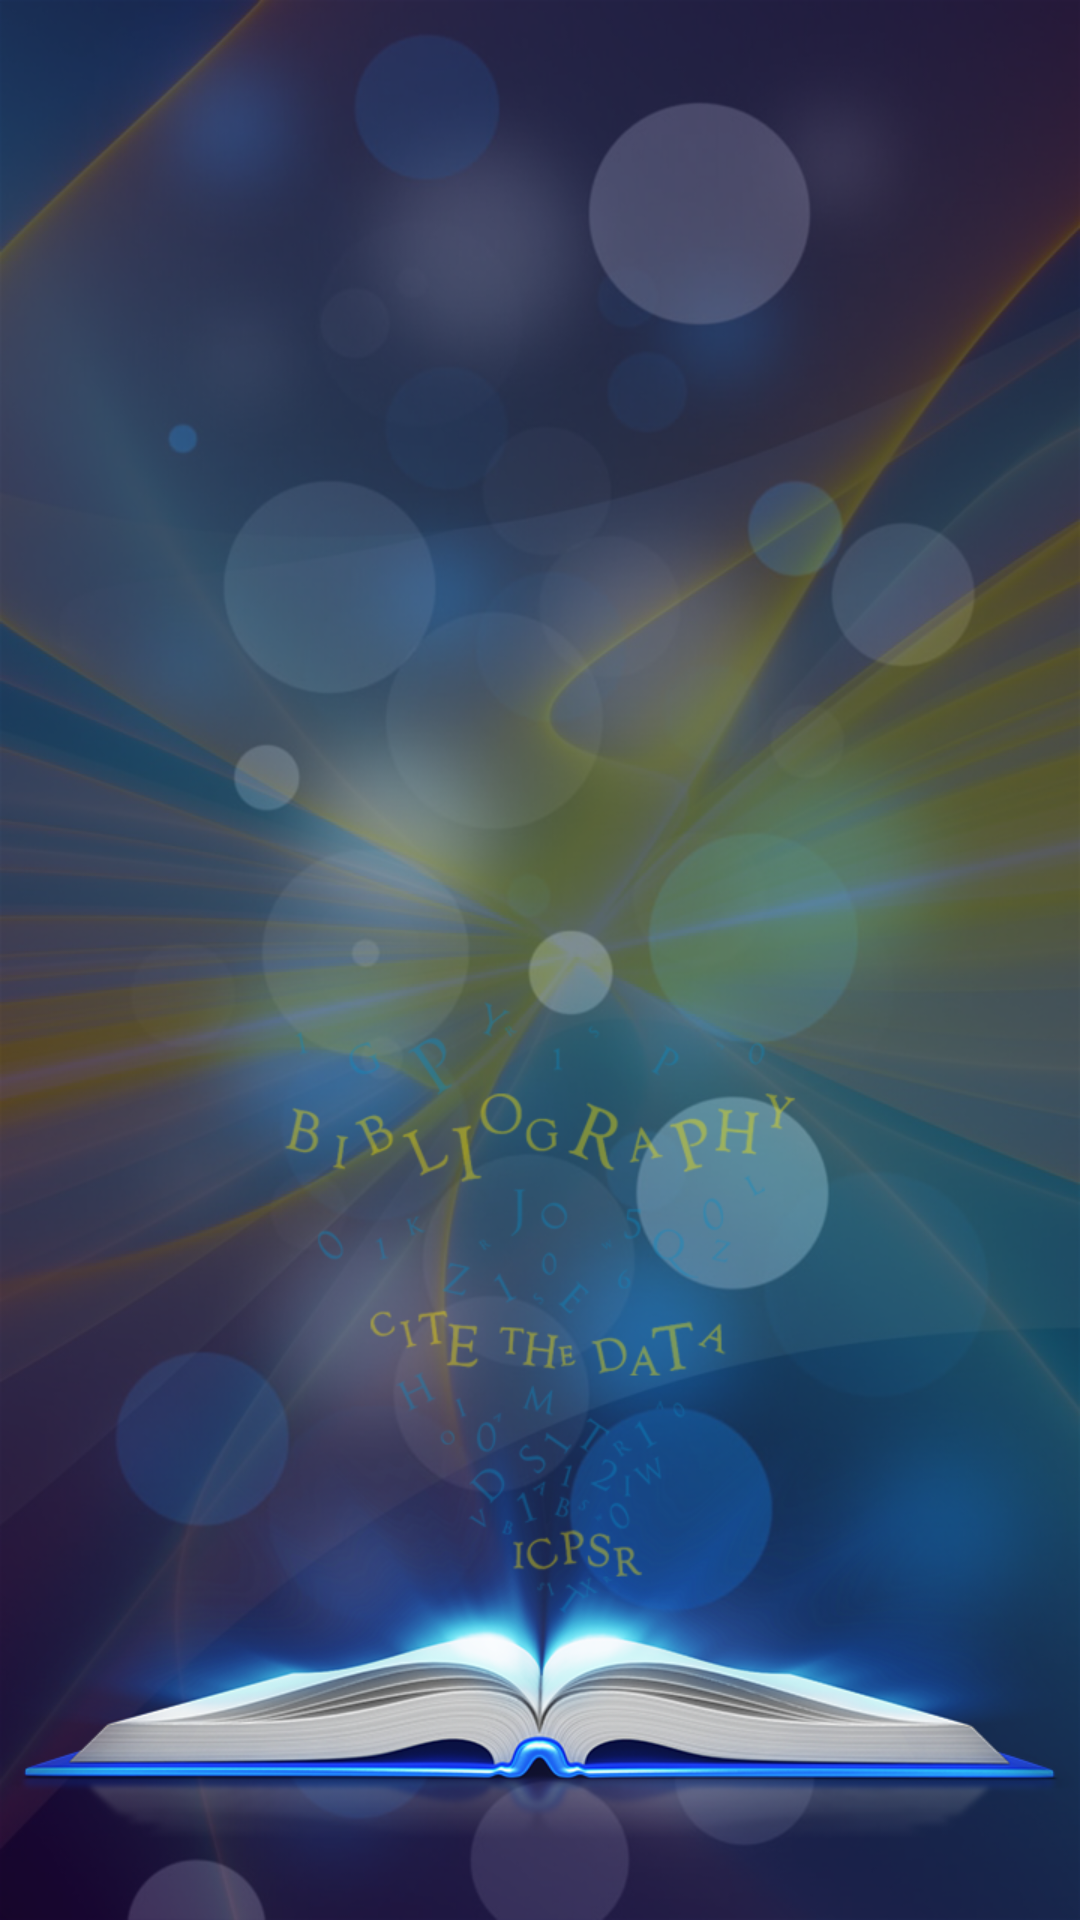

Produce the Android XML layout that renders to this screen, including the resource entries it uses.
<!-- AndroidManifest.xml: application theme AppTheme -->
<!-- res/layout/activity_child_list.xml -->
<?xml version="1.0" encoding="utf-8"?>
<RelativeLayout xmlns:android="http://schemas.android.com/apk/res/android"
    xmlns:app="http://schemas.android.com/apk/res-auto"
    xmlns:tools="http://schemas.android.com/tools"
    android:layout_width="match_parent"
    android:layout_height="match_parent"
    android:background="@drawable/background_book"
    tools:context="com.softvilla.edusol.ChildList">

    <android.support.v7.widget.RecyclerView
        android:id="@+id/childListRecycler"
        android:layout_width="match_parent"
        android:layout_height="match_parent"
        android:layout_centerInParent="true"></android.support.v7.widget.RecyclerView>
</RelativeLayout>
<!-- resources referenced by this layout -->
<resources>
  <!-- drawable background_book: png bitmap (drawable, 684048 bytes) -->
  <style name="AppTheme" parent="Theme.AppCompat.Light.DarkActionBar">
          
          <item name="colorPrimary">@color/colorPrimary</item>
          <item name="colorPrimaryDark">@color/colorPrimaryDark</item>
          <item name="colorAccent">@color/colorAccent</item>
      </style>
  <color name="colorPrimary">#f6a83e</color>
  <color name="colorPrimaryDark">#e88703</color>
  <color name="colorAccent">#424242</color>
</resources>
